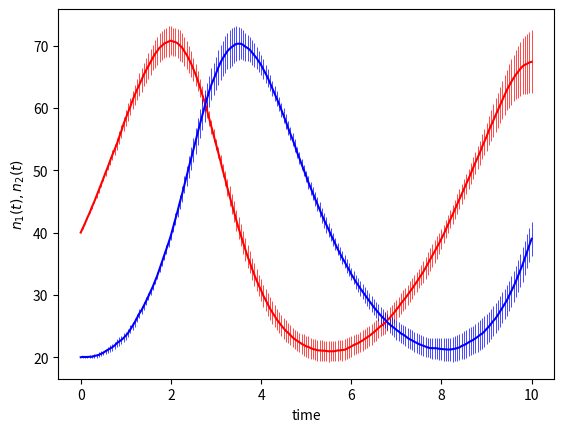

Python code for this plot:
# 30秒くらいかかる
import numpy as np
import matplotlib.pyplot as plt

#-- 各種設定
# 定数の設定
Omega = 100.0
c = [0.8, 0.02, 0.8]

# 状態に依存する関数(propensity functioin)の設定
propensities = [lambda n: c[0]*n[0],
                lambda n: c[1]*n[0]*n[1],
                lambda n: c[2]*n[1]]
# 各イベントでの状態遷移の設定
transitions = np.array([[+1, 0],
                        [-1,+1],
                        [ 0,-1]])

# 乱数の種の設定
rng = np.random.default_rng(41736)

# シミュレーションの設定
n_ini = [40, 20]

t_end = 10
num_samples = 10
sampling_dt = 0.05
#-- シミュレーション

# 定数 c_0 を計算する関数
def calc_c0(n):
    c0 = 0.0
    for e, prop in enumerate(propensities):
        c0 = c0 + prop(n)
    return c0*Omega

# 結果を格納するための変数
sampling_times = np.arange(0.0, t_end+1.0e-10, sampling_dt)
results = []
for sample in range(num_samples):
    print("sample {0}".format(sample))
    t = 0.0
    n = n_ini
    # 時刻 0 の状態の格納
    result = np.zeros((len(sampling_times),len(n_ini)))

    # 時間発展（アルゴリズムの解説参照）
    c0 = calc_c0(n)
    prev_t = -1.0
    while t <= t_end:
        tau = rng.exponential(1.0/c0)
        # サンプリング時刻での状態の保存
        t_arr = np.logical_and((prev_t < sampling_times), (sampling_times <= t+tau))
        result[t_arr] = n
        if t+tau > t_end:
            break
        prev_t = t
        t = t + tau
        r2 = rng.uniform(0.0, 1.0)
        c_event = 0
        for e, prop in enumerate(propensities):
            c_event = c_event + (prop(n)*Omega)/c0
            if r2 < c_event:
                event = e
                break
        n = n + transitions[event]/Omega
        c0 = calc_c0(n)
        # 種2がなくなると種1が増え続けるだけなので終了させる
        if n[1] == 0:
            break

    # 最後の時刻まで状態保存
    t = t_end+1.0e-10
    t_arr = np.logical_and((prev_t < sampling_times), (sampling_times <= t+tau))
    result[t_arr] = n
    results.append(result)

results = np.array(results)

av = np.mean(results, axis=0).T
std = np.std(results, axis=0).T
maximum = np.max(results, axis=0).T
minimum = np.min(results, axis=0).T
#-- プロット
# 今は状態変数が2つの場合のみに対応
#plt.plot(sampling_times, av[0], 'r', linewidth=2)
#plt.plot(sampling_times, av[1], 'b', linewidth=2)

plt.errorbar(sampling_times, av[0], yerr=std[0], color='r', elinewidth=0.5)
plt.errorbar(sampling_times, av[1], yerr=std[1], color='b', elinewidth=0.5)

"""
plt.plot(sampling_times, maximum[0], 'r', linewidth=0.2)
plt.plot(sampling_times, minimum[0], 'r', linewidth=0.2)
plt.plot(sampling_times, maximum[1], 'b', linewidth=0.2)
plt.plot(sampling_times, minimum[1], 'b', linewidth=0.2)
"""
plt.xlabel('time')
plt.ylabel('$n_1(t), n_2(t)$')
plt.show()


